Photos from the image-classification dataset "Copra_grading_data" in the GitHub repository thanujaD00/Research_Procjct. Its 3 classes are: copra grade A, copra grade B, copra grade C.

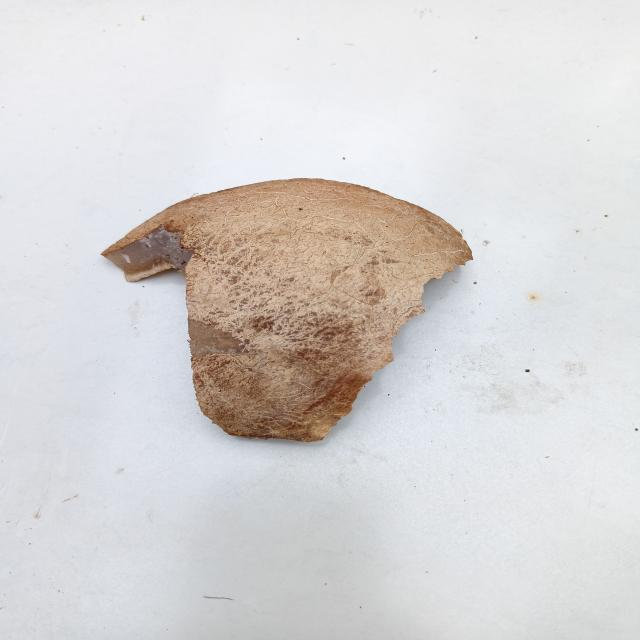
Label: copra grade C

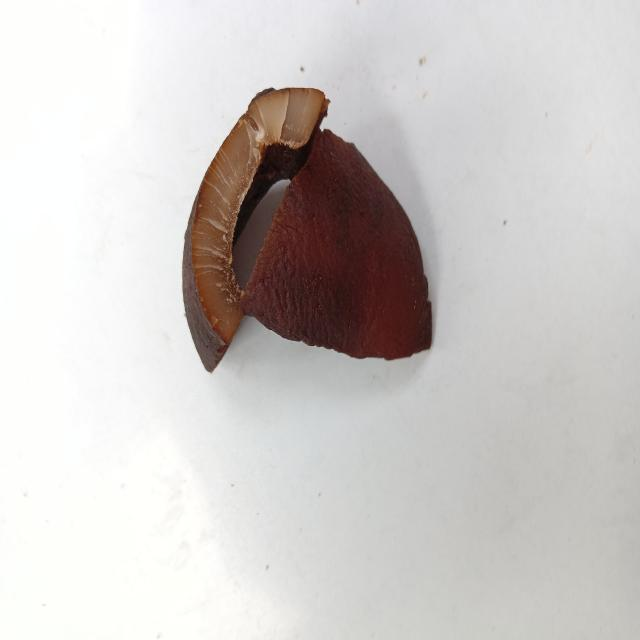
Label: copra grade A

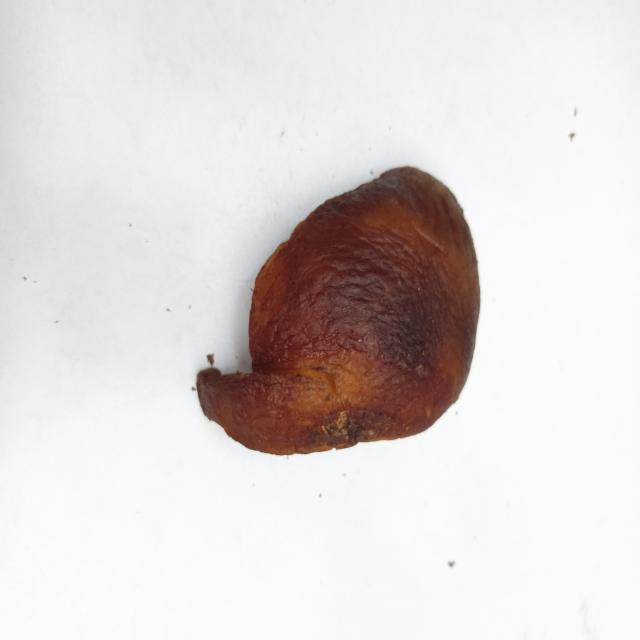
Label: copra grade B

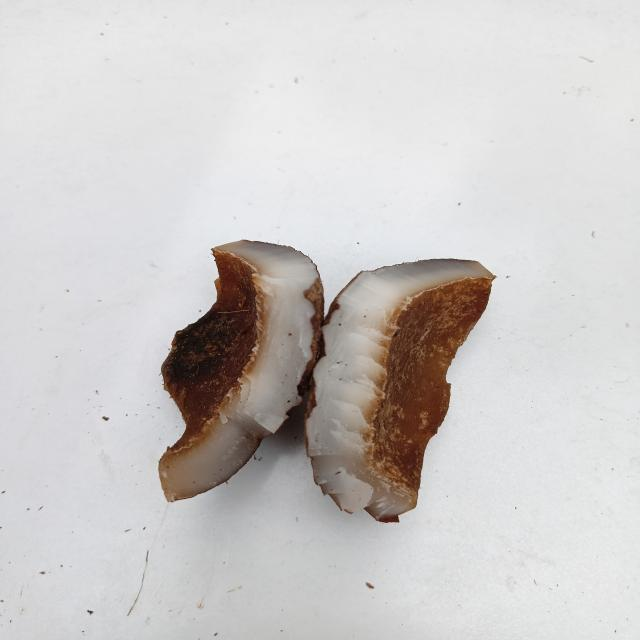
Label: copra grade C

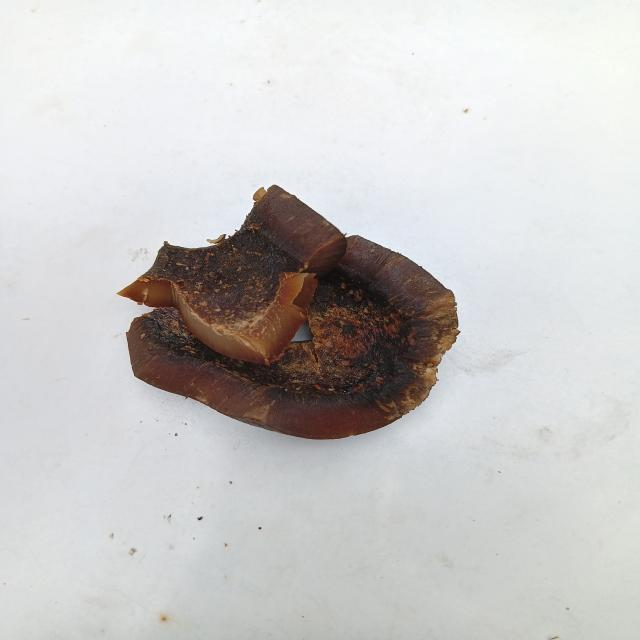
Label: copra grade A

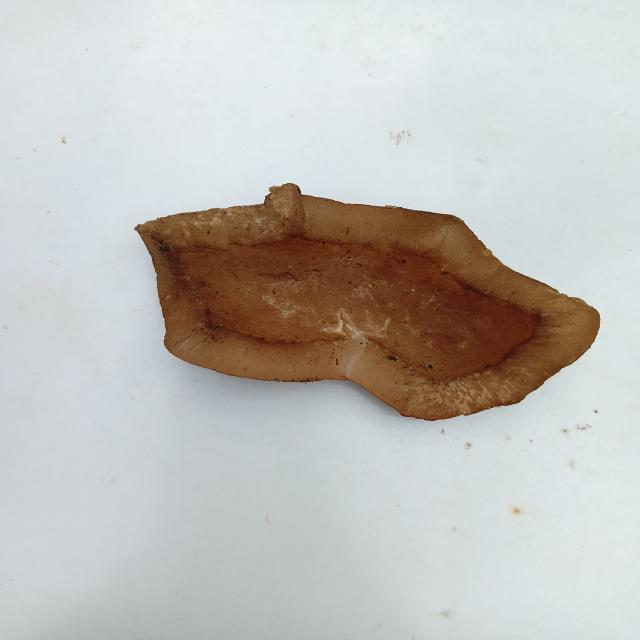
Label: copra grade B
